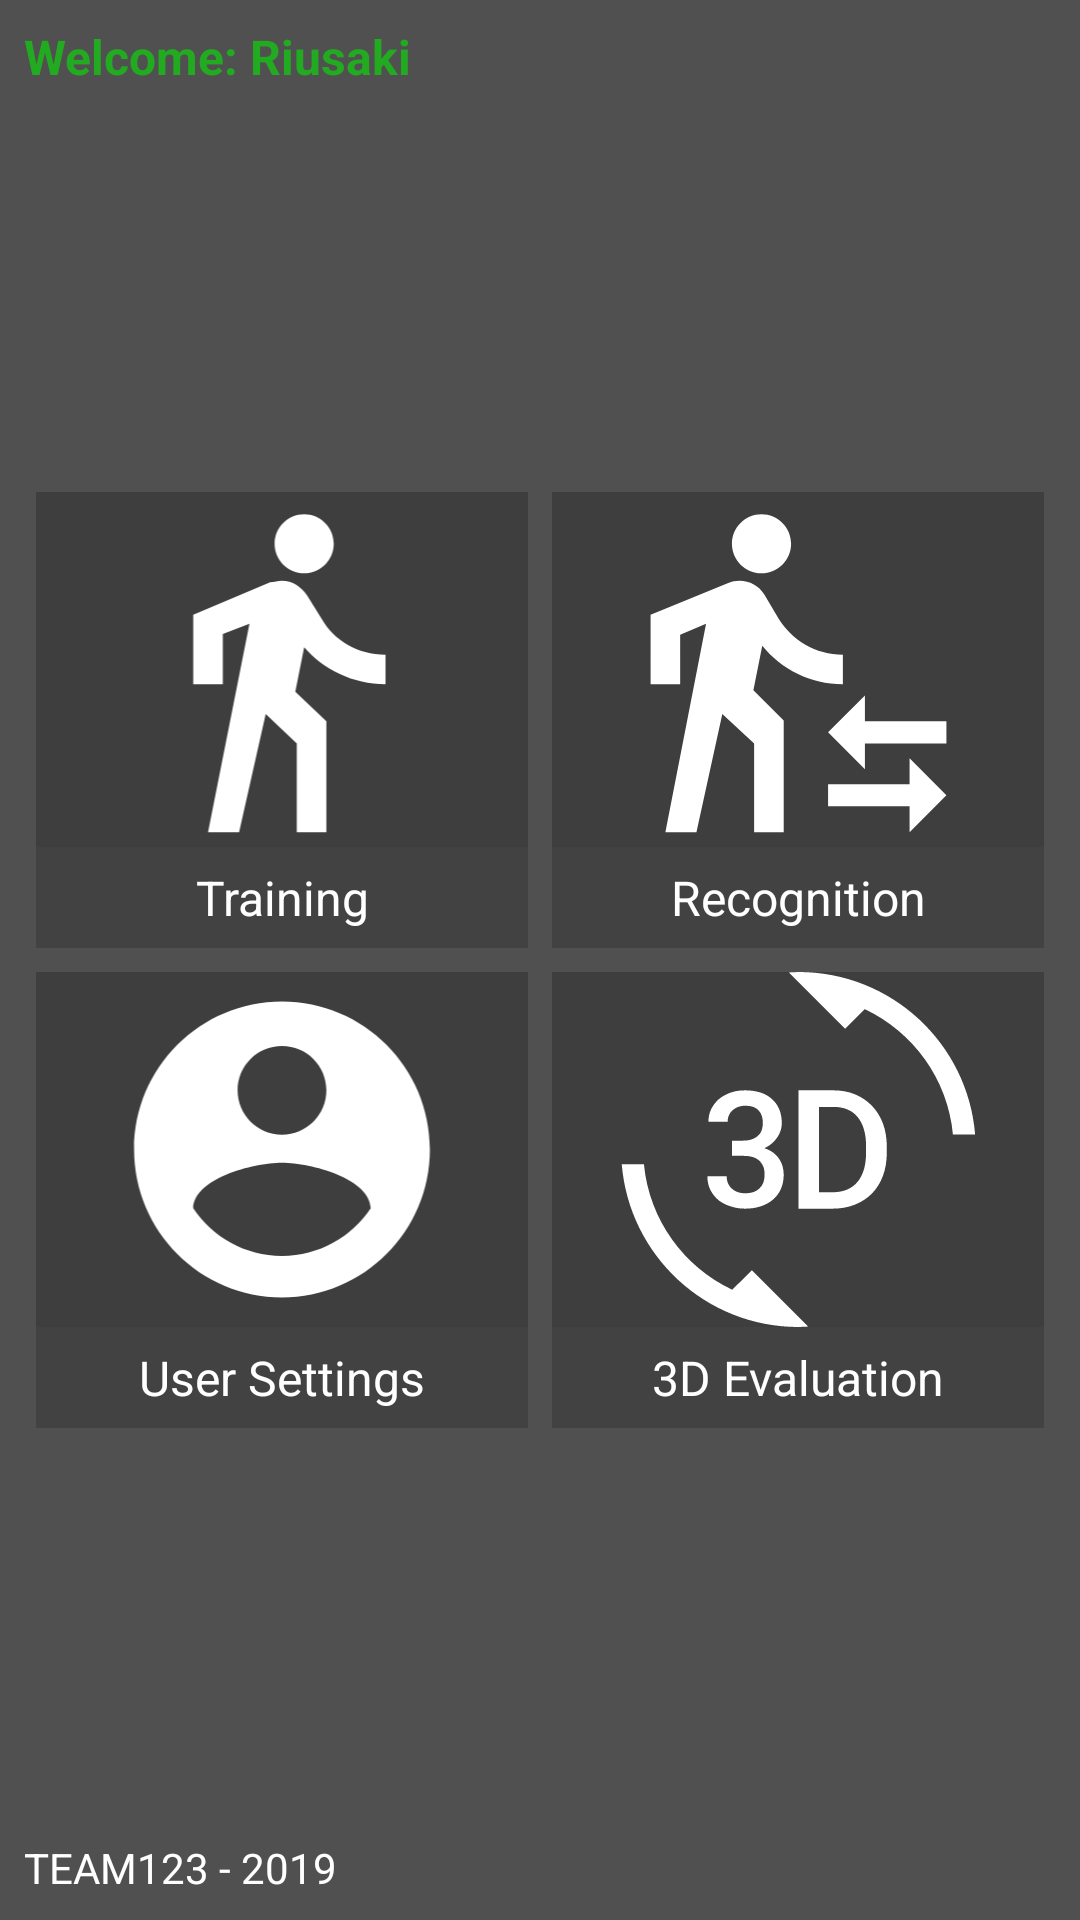

Reconstruct the res/layout file that produces this screen, plus the resources it refers to.
<!-- AndroidManifest.xml: application theme AppTheme -->
<!-- res/layout/activity_main_view.xml -->
<?xml version="1.0" encoding="utf-8"?>
<android.support.constraint.ConstraintLayout
    xmlns:android="http://schemas.android.com/apk/res/android"
    xmlns:app="http://schemas.android.com/apk/res-auto"
    android:layout_width="match_parent"
    android:layout_height="match_parent"
    android:background="@color/colorBackground"
    android:padding="8dp">

    <TextView
        android:id="@+id/mainView_user"
        android:layout_width="wrap_content"
        android:layout_height="wrap_content"
        android:layout_gravity="start"
        android:text="@string/user_text"
        android:textSize="16dp"
        android:textStyle="bold"
        android:textColor="@color/colorGreen"
        app:layout_constraintTop_toTopOf="parent" />

    <LinearLayout
        android:layout_width="match_parent"
        android:layout_height="wrap_content"
        android:orientation="vertical"
        app:layout_constraintBottom_toBottomOf="parent"
        app:layout_constraintTop_toTopOf="parent">


        
        <LinearLayout
            android:layout_width="match_parent"
            android:layout_height="@dimen/mainView_card_height"
            android:orientation="horizontal"
            android:weightSum="2">

            <RelativeLayout
                android:id="@+id/mainView_sensorsSetup_L1"
                android:layout_width="0dp"
                android:layout_height="match_parent"
                android:layout_margin="4dp"
                android:layout_weight="1"
                android:background="@color/colorMainViewCardBackground"
                android:gravity="center">

                <ImageView
                    android:layout_width="match_parent"
                    android:layout_height="match_parent"
                    android:layout_above="@id/mainView_sensorsSetup_text"
                    android:scaleType="fitCenter"
                    android:src="@drawable/ic_walk_24dp"/>


                <TextView
                    android:id="@+id/mainView_sensorsSetup_text"
                    android:layout_width="wrap_content"
                    android:layout_height="wrap_content"
                    android:layout_alignParentBottom="true"
                    android:layout_alignParentLeft="true"
                    android:layout_alignParentRight="true"
                    android:background="@color/ButtonColorBackground"
                    android:gravity="center"
                    android:padding="6dp"
                    android:text="@string/sensors_training_text"
                    android:textColor="@color/ButtonColorText"
                    android:textSize="16sp"/>

            </RelativeLayout>

            <RelativeLayout
                android:id="@+id/mainView_sessionsManager_Ll"
                android:layout_width="0dp"
                android:layout_height="match_parent"
                android:layout_margin="4dp"
                android:layout_weight="1"
                android:background="@color/colorMainViewCardBackground"
                android:gravity="center">

                <ImageView
                    android:scaleType="fitCenter"
                    android:layout_width="match_parent"
                    android:layout_height="match_parent"
                    android:layout_above="@id/mainView_sessionsManager_text"
                    android:src="@drawable/ic_estimate_24dp"/>

                <TextView
                    android:id="@+id/mainView_sessionsManager_text"
                    android:layout_width="wrap_content"
                    android:layout_height="wrap_content"
                    android:layout_alignParentBottom="true"
                    android:layout_alignParentLeft="true"
                    android:layout_alignParentRight="true"
                    android:background="@color/ButtonColorBackground"
                    android:gravity="center"
                    android:padding="6dp"
                    android:text="@string/session_evaluation_text"
                    android:textColor="@color/ButtonColorText"
                    android:textSize="16sp"/>

            </RelativeLayout>

        </LinearLayout>

        
        <LinearLayout
            android:layout_width="match_parent"
            android:layout_height="@dimen/mainView_card_height"
            android:orientation="horizontal"
            android:weightSum="2">

            <RelativeLayout
                android:id="@+id/mainView_settings_Ll"
                android:layout_width="0dp"
                android:layout_height="match_parent"
                android:layout_margin="4dp"
                android:layout_weight="1"
                android:background="@color/colorMainViewCardBackground"
                android:gravity="center">

                <ImageView
                    android:layout_above="@id/mainView_settings_text"
                    android:layout_width="match_parent"
                    android:layout_height="match_parent"
                    android:layout_alignParentStart="true"
                    android:layout_alignParentTop="true"
                    android:scaleType="fitCenter"
                    android:src="@drawable/ic_account_circle_24dp"/>

                <TextView
                    android:id="@+id/mainView_settings_text"
                    android:layout_width="wrap_content"
                    android:layout_height="wrap_content"
                    android:layout_alignParentBottom="true"
                    android:layout_alignParentLeft="true"
                    android:layout_alignParentRight="true"
                    android:background="#3d545252"
                    android:gravity="center"
                    android:padding="6dp"
                    android:text="@string/settings_text"
                    android:textColor="@color/ButtonColorText"
                    android:textSize="16sp"/>

            </RelativeLayout>

            <RelativeLayout
                android:id="@+id/mainView_telemetry_Ll"
                android:layout_width="0dp"
                android:layout_height="match_parent"
                android:layout_margin="4dp"
                android:layout_weight="1"
                android:background="@color/colorMainViewCardBackground"
                android:gravity="center">

                <ImageView
                    android:layout_above="@id/mainView_telemetry_text"
                    android:layout_width="match_parent"
                    android:layout_height="match_parent"
                    android:layout_alignParentStart="true"
                    android:layout_alignParentTop="true"
                    android:scaleType="fitCenter"
                    android:src="@drawable/ic_3d_rotation_24dp"/>

                <TextView
                    android:id="@+id/mainView_telemetry_text"
                    android:layout_width="wrap_content"
                    android:layout_height="wrap_content"
                    android:layout_alignParentBottom="true"
                    android:layout_alignParentLeft="true"
                    android:layout_alignParentRight="true"
                    android:background="#3d545252"
                    android:gravity="center"
                    android:padding="6dp"
                    android:text="@string/telemetry_text"
                    android:textColor="@color/ButtonColorText"
                    android:textSize="16sp"/>

            </RelativeLayout>


        </LinearLayout>

    </LinearLayout>


    <TextView
        android:id="@+id/mainView_footer"
        android:layout_width="wrap_content"
        android:layout_height="wrap_content"
        android:layout_gravity="start"
        android:text="@string/footer_text"
        android:textColor="@android:color/white"
        app:layout_constraintBottom_toBottomOf="parent"/>

</android.support.constraint.ConstraintLayout>
<!-- resources referenced by this layout -->
<resources>
  <color name="ButtonColorBackground">#3d545252</color>
  <color name="ButtonColorText">#FFF</color>
  <color name="colorBackground">#515050</color>
  <color name="colorGreen">#22ab20</color>
  <color name="colorMainViewCardBackground">#3e3e3e</color>
  <dimen name="mainView_card_height">160dp</dimen>
  <!-- drawable ic_3d_rotation_24dp: vector/xml drawable (drawable, 2353 chars, omitted) -->
  <!-- drawable ic_account_circle_24dp (drawable) -->
  <vector xmlns:android="http://schemas.android.com/apk/res/android"
      android:height="24dp"
      android:width="24dp"
      android:viewportHeight="24.0"
      android:viewportWidth="24.0">
      <path android:fillColor="#FFF" android:pathData="M12,2C6.48,2 2,6.48 2,12s4.48,10 10,10 10,-4.48 10,-10S17.52,2 12,2zM12,5c1.66,0 3,1.34 3,3s-1.34,3 -3,3 -3,-1.34 -3,-3 1.34,-3 3,-3zM12,19.2c-2.5,0 -4.71,-1.28 -6,-3.22 0.03,-1.99 4,-3.08 6,-3.08 1.99,0 5.97,1.09 6,3.08 -1.29,1.94 -3.5,3.22 -6,3.22z"/>
  </vector>
  <!-- drawable ic_estimate_24dp (drawable) -->
  <vector  xmlns:android="http://schemas.android.com/apk/res/android"
      android:height="24dp"
      android:width="24dp"
      android:viewportHeight="24.0"
      android:viewportWidth="24.0">
      <path android:fillColor="#FFF" android:pathData="M16.49,15.5v-1.75L14,16.25l2.49,2.5L16.49,17L22,17v-1.5zM19.51,19.75L14,19.75v1.5h5.51L19.51,23L22,20.5 19.51,18zM9.5,5.5c1.1,0 2,-0.9 2,-2s-0.9,-2 -2,-2 -2,0.9 -2,2 0.9,2 2,2zM5.75,8.9L3,23h2.1l1.75,-8L9,17v6h2v-7.55L8.95,13.4l0.6,-3C10.85,12 12.8,13 15,13v-2c-1.85,0 -3.45,-1 -4.35,-2.45l-0.95,-1.6C9.35,6.35 8.7,6 8,6c-0.25,0 -0.5,0.05 -0.75,0.15L2,8.3L2,13h2L4,9.65l1.75,-0.75"/>
  </vector>
  <!-- drawable ic_walk_24dp (drawable) -->
  <vector xmlns:android="http://schemas.android.com/apk/res/android"
      android:height="24dp"
      android:width="24dp"
      android:viewportHeight="24.0"
      android:viewportWidth="24.0">
      <path android:fillColor="#FFF" android:pathData="M13.5,5.5c1.1,0 2,-0.9 2,-2s-0.9,-2 -2,-2 -2,0.9 -2,2 0.9,2 2,2zM9.8,8.9L7,23h2.1l1.8,-8 2.1,2v6h2v-7.5l-2.1,-2 0.6,-3C14.8,12 16.8,13 19,13v-2c-1.9,0 -3.5,-1 -4.3,-2.4l-1,-1.6c-0.4,-0.6 -1,-1 -1.7,-1 -0.3,0 -0.5,0.1 -0.8,0.1L6,8.3V13h2V9.6l1.8,-0.7"/>
  </vector>
  <string name="footer_text">TEAM123 - 2019</string>
  <string name="sensors_training_text">Training</string>
  <string name="session_evaluation_text">Recognition</string>
  <string name="settings_text">User Settings</string>
  <string name="telemetry_text">3D Evaluation</string>
  <string name="user_text">Welcome: Riusaki</string>
  <style name="AppTheme" parent="Theme.AppCompat.Light.DarkActionBar">
          <item name="colorPrimary">@color/colorPrimary</item>
          <item name="colorPrimaryDark">@color/colorPrimaryDark</item>
          <item name="colorAccent">@color/colorAccent</item>
          <item name="actionOverflowMenuStyle">@style/OverflowMenu</item>
          <item name="android:windowDisablePreview">true</item>
          <item name="android:actionOverflowButtonStyle">@style/MyActionButtonOverflow</item>
      </style>
  <color name="colorPrimary">#282829</color>
  <color name="colorPrimaryDark">#000000</color>
  <color name="colorAccent">#5f72d8</color>
  <style name="OverflowMenu" parent="Widget.AppCompat.PopupMenu.Overflow">
          <item name="overlapAnchor">false</item>
      </style>
  <style name="MyActionButtonOverflow" parent="android:style/Widget.Holo.Light.ActionButton.Overflow">
          <item name="android:src">@android:drawable/ic_menu_preferences</item>
          <item name="android:background">?android:attr/actionBarItemBackground</item>
          <item name="android:contentDescription">"Settings"</item>
      </style>
</resources>
